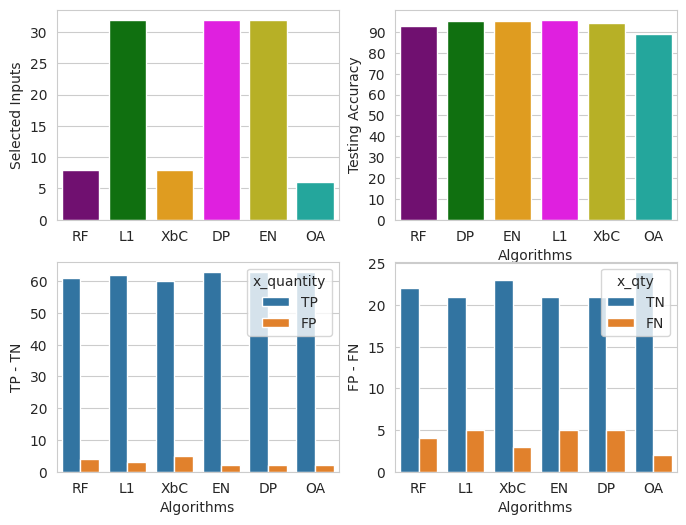

This chart was generated by the following Python code: (Note: this script raises an exception after producing the figure.)
import numpy as np
import pandas as pd
import seaborn as sns
import matplotlib.pyplot as plt


# colors
colors_accuracies = [
    "purple",
    "green",
    "orange",
    "magenta",
    "#CFC60E",
    "#0FBBAE",
    "blue",
]

colors_inputs = ["purple", "green", "orange", "magenta", "#CFC60E", "#0FBBAE", "blue"]
# Testing set


def plot_wcds(kwarg_dicts, tp_fp, tn_fn):
    # plotting parameters
    selected_inputs = kwarg_dicts.get("optimal_inputs")
    accuracies = kwarg_dicts.get("training_accuracy")
    accuracies_testing = kwarg_dicts.get("testing_accuracy")
    error_dict = kwarg_dicts.get("errors")
    sns.set_style("whitegrid")
    fig, ax = plt.subplots(nrows=2, ncols=2, figsize=(8, 6))
    #
    # Selected Inputs
    plt.subplot(2, 2, 1)  # 1 row, 2 cols, subplot 2
    plt.ylabel("Selected Inputs")
    sns.barplot(
        x=list(selected_inputs.keys()),
        y=list(selected_inputs.values()),
        palette=colors_inputs,
    )

    # Error plots
    # plt.subplot(2, 3, 2)  # 1 row, 2 cols, subplot 2
    # plt.ylabel("Error")
    # sns.barplot(x=list(error_dict.keys()), y=list(
    #    error_dict.values()), palette=colors_inputs)

    # Training accuracy
    # plt.subplot(2, 3, 3)  # 1 row, 2 cols, subplot 2
    # plt.ylabel("Training Accuracy")
    # plt.xlabel("Algorithms")
    # sns.barplot(x=list(accuracies.keys()), y=list(
    #    accuracies.values()), palette=colors_inputs)

    # Testing accuracy
    plt.subplot(2, 2, 2)  # 1 row, 2 cols, subplot 2
    plt.ylabel("Testing Accuracy")
    plt.xlabel("Algorithms")
    sns.barplot(
        x=list(accuracies_testing.keys()),
        y=list(accuracies.values()),
        palette=colors_inputs,
    )
    plt.yticks(np.arange(0, 100, 10))

    # False positives
    # Testing accuracy
    plt.subplot(2, 2, 3)  # 1 row, 2 cols, subplot 2
    plt.ylabel("TP - TN")

    plt.xlabel("Algorithms")
    # sns.barplot(x=list(accuracies_testing.keys()), y=list(
    #    accuracies.values()), palette=colors_inputs)
    plt.yticks(np.arange(0, 100, 10))
    sns.barplot(x="group", y="y_quantity", hue="x_quantity", data=tp_fp)

    # True Positive & True Negative
    # Testing accuracy
    plt.subplot(2, 2, 4)  # 1 row, 2 cols, subplot 2
    plt.ylabel("FP - FN")
    plt.xlabel("Algorithms")
    # sns.barplot(x=list(accuracies_testing.keys()), y=list(
    #    accuracies.values()), palette=colors_inputs)
    sns.barplot(x="group", y="y_qty", hue="x_qty", data=tn_fn)
    # save a pdf file
    fig.savefig(
        "/home/<user>/springer-fs-paper/LaTeX_DL_468198_240419/images_AI/compare_wcds.pdf"
    )
    # save an eps file
    fig.savefig(
        "/home/<user>/springer-fs-paper/LaTeX_DL_468198_240419/images_AI/compare_wcds.pdf"
    )  # eps', format='eps', dpi=800)
    plt.show()


def plot_all_data():
    pass


if __name__ == "__main__":
    accuracies = {
        "RF": 92.98245614035088,
        "OA": 95.32163742690058,
        "L1": 95.32163742690058,
        "EN": 95.90643274853801,
        "DP": 94.15204678362574,
        "XbC": 88.90643274853801,
    }

    accuracies_testing = {
        "RF": 92.98245614035088,
        "DP": 95.32163742690058,
        "EN": 95.90643274853801,
        "L1": 94.15204678362574,
        "XbC": 88.90643274853801,
        "OA": 95.32163742690058,
    }
    selected_inputs = {"RF": 8, "L1": 32, "XbC": 8, "DP": 32, "EN": 32, "OA": 6}
    error_dict = {
        "RF": 0.08,
        "LGM": 0.07,
        "XbC": 0.08,
        "CaB": 0.09,
        "EN": 0.05,
        "OA": 0.06,
    }
    plotting_args = {
        "training_accuracy": accuracies,
        "testing_accuracy": accuracies_testing,
        "optimal_inputs": selected_inputs,
        "errors": error_dict,
    }
    # True Positives and False Negatives
    df_TP_FP = {
        "x_quantity": [
            "TP",
            "FP",
            "TP",
            "FP",
            "TP",
            "FP",
            "TP",
            "FP",
            "TP",
            "FP",
            "TP",
            "FP",
        ],
        "y_quantity": [61, 4, 62, 3, 60, 5, 63, 2, 63, 2, 63, 2],
        "group": [
            "RF",
            "RF",
            "L1",
            "L1",
            "XbC",
            "XbC",
            "EN",
            "EN",
            "DP",
            "DP",
            "OA",
            "OA",
        ],
    }
    df_TN_FN = {
        "x_qty": [
            "TN",
            "FN",
            "TN",
            "FN",
            "TN",
            "FN",
            "TN",
            "FN",
            "TN",
            "FN",
            "TN",
            "FN",
        ],
        "y_qty": [22, 4, 21, 5, 23, 3, 21, 5, 21, 5, 24, 2],
        "group": [
            "RF",
            "RF",
            "L1",
            "L1",
            "XbC",
            "XbC",
            "EN",
            "EN",
            "DP",
            "DP",
            "OA",
            "OA",
        ],
    }
    plot_wcds(plotting_args, df_TP_FP, df_TN_FN)
